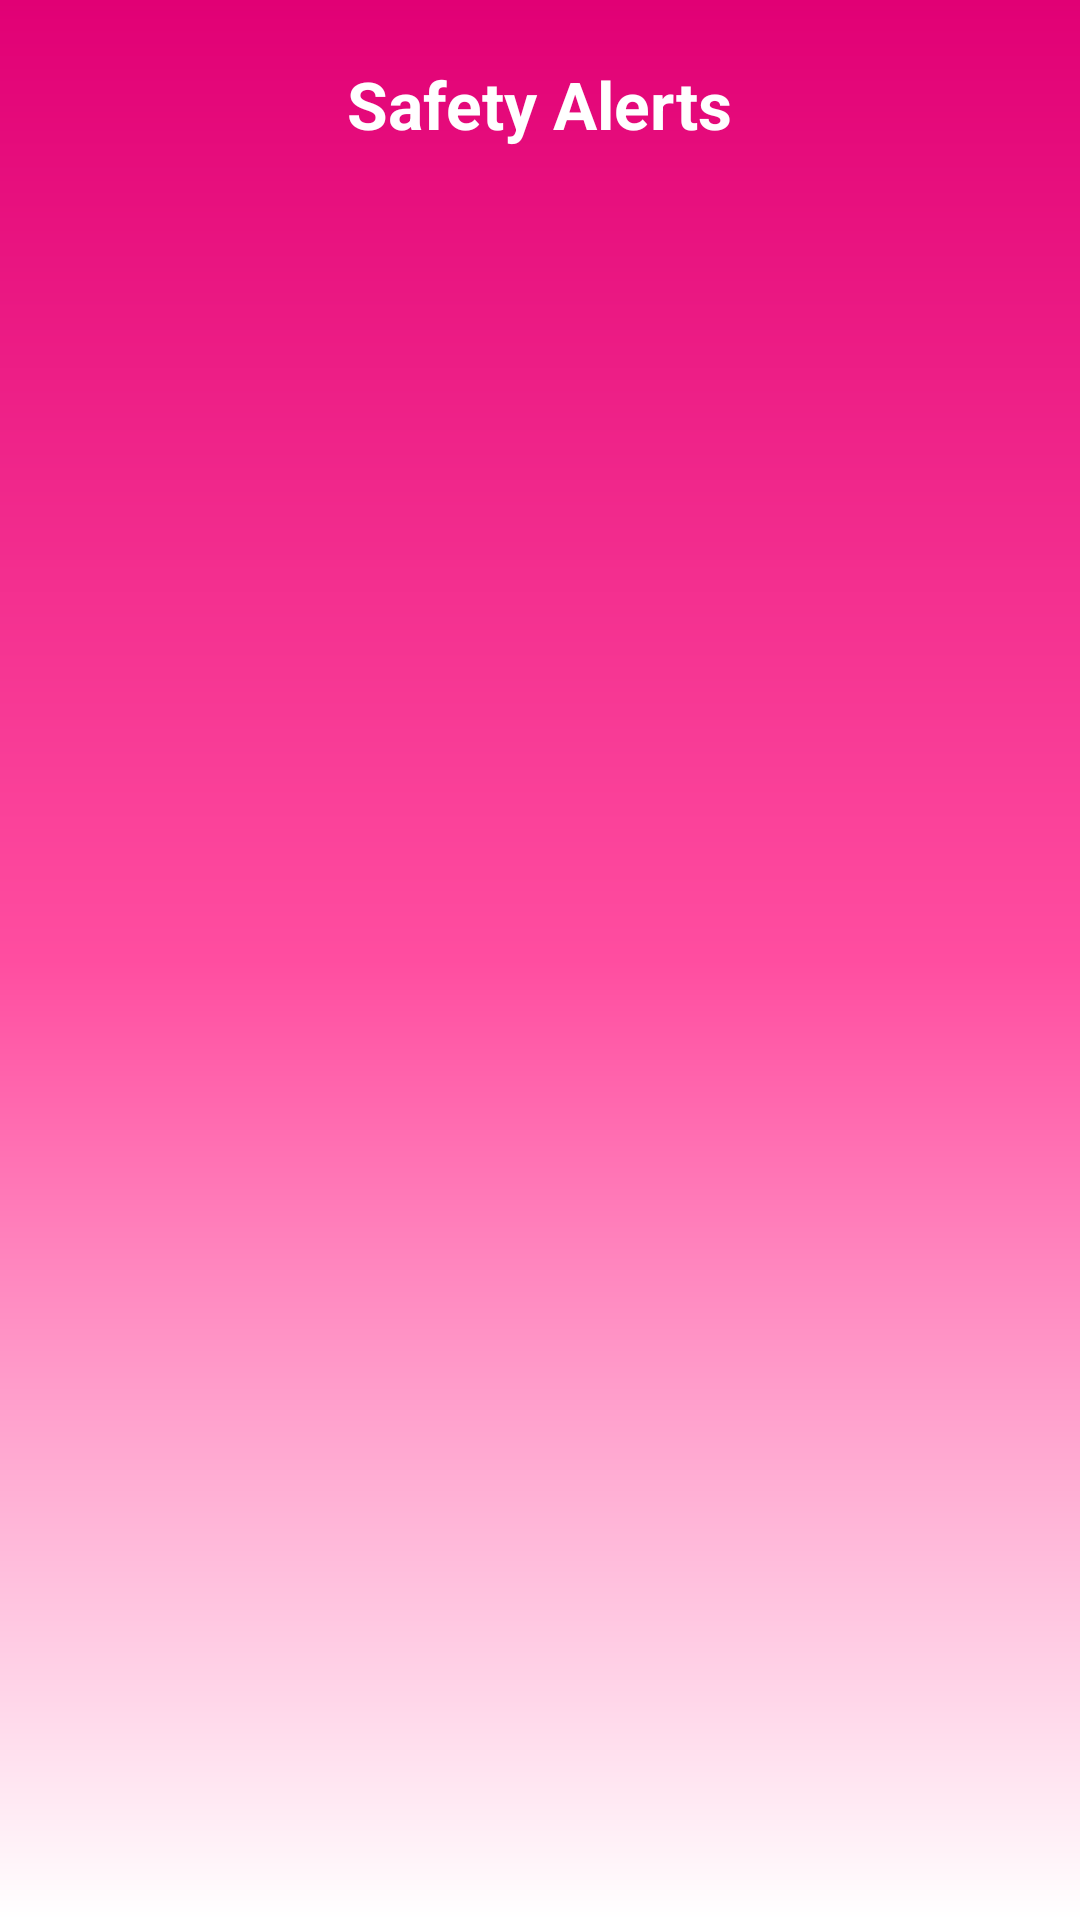

Reconstruct the res/layout file that produces this screen, plus the resources it refers to.
<!-- AndroidManifest.xml: application theme Theme.MyAccessibilityApp -->
<!-- res/layout/suggestions_layout.xml -->
<?xml version="1.0" encoding="utf-8"?>
<LinearLayout xmlns:android="http://schemas.android.com/apk/res/android"
    xmlns:tools="http://schemas.android.com/tools"
    android:layout_width="match_parent"
    android:layout_height="match_parent"
    android:orientation="vertical"
    android:padding="20dp"
    android:gravity="center_horizontal"
    android:background="@drawable/bg_magenta_gradient"
    tools:context=".safetyAlerts.SafetyAlertsActivity">

    <TextView
        android:id="@+id/headerTitle"
        android:layout_width="wrap_content"
        android:layout_height="wrap_content"
        android:text="Safety Alerts"
        android:textColor="@android:color/white"
        android:textStyle="bold"
        android:textSize="22sp"
        android:layout_marginBottom="12dp" />

    <androidx.recyclerview.widget.RecyclerView
        android:id="@+id/alertsRecycler"
        android:layout_width="match_parent"
        android:layout_height="0dp"
        android:layout_weight="1"
        android:clipToPadding="false"
        android:paddingBottom="12dp" />
</LinearLayout>
<!-- resources referenced by this layout -->
<resources>
  <!-- drawable bg_magenta_gradient (drawable) -->
  <?xml version="1.0" encoding="utf-8"?>
  <shape xmlns:android="http://schemas.android.com/apk/res/android" android:shape="rectangle">
      
      <gradient
          android:type="linear"
          android:angle="270"
          android:startColor="#E10075"
          android:centerColor="#FF4DA0"
          android:endColor="#FFFFFFFF" />
  </shape>
  <style name="Theme.MyAccessibilityApp" parent="Base.Theme.MyAccessibilityApp" />
  <style name="Base.Theme.MyAccessibilityApp" parent="Theme.Material3.DayNight.NoActionBar">
          
          <item name="colorPrimary">@color/t_magenta</item>
          <item name="colorOnPrimary">@color/fg_white</item>
          <item name="colorSecondary">@color/t_magenta_light</item>
  
          
          <item name="android:colorBackground">@color/fg_white</item>
          <item name="android:textColorPrimary">#1B1B1B</item>
          <item name="android:textColorSecondary">@color/fg_subtle</item>
  
          
          <item name="android:statusBarColor">@color/status_bar_transparent</item>
          <item name="android:navigationBarColor">@color/nav_bar_transparent</item>
          <item name="android:windowLightStatusBar">true</item>
  
          
          <item name="android:windowTranslucentStatus">true</item>
          <item name="android:windowTranslucentNavigation">true</item>
  
          
          <item name="shapeAppearanceSmallComponent">@style/Shape.Rounded.M</item>
          <item name="shapeAppearanceMediumComponent">@style/Shape.Rounded.L</item>
          <item name="shapeAppearanceLargeComponent">@style/Shape.Rounded.XL</item>
      </style>
  <color name="t_magenta">#E10075</color>
  <color name="fg_white">#FFFFFF</color>
  <color name="t_magenta_light">#FF6FD8</color>
  <color name="fg_subtle">#DADBE1</color>
  <color name="status_bar_transparent">#00000000</color>
  <color name="nav_bar_transparent">#00000000</color>
  <style name="Shape.Rounded.M" parent="ShapeAppearance.Material3.MediumComponent">
          <item name="cornerFamily">rounded</item>
          <item name="cornerSize">16dp</item>
      </style>
  <style name="Shape.Rounded.L" parent="ShapeAppearance.Material3.LargeComponent">
          <item name="cornerFamily">rounded</item>
          <item name="cornerSize">20dp</item>
      </style>
  <style name="Shape.Rounded.XL" parent="ShapeAppearance.Material3.LargeComponent">
          <item name="cornerFamily">rounded</item>
          <item name="cornerSize">28dp</item>
      </style>
</resources>
